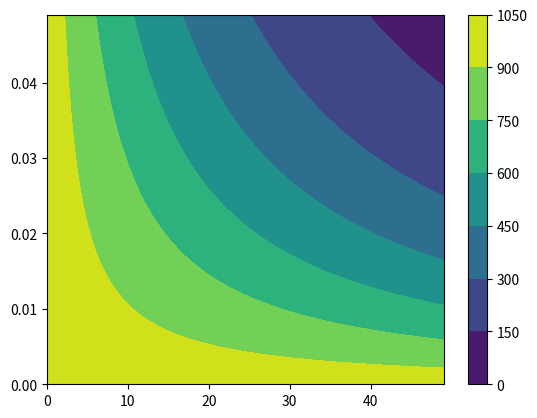

This chart was generated by the following Python code:
#!/usr/bin/env python

""" 

Generates a Smooth Gradient of Inflation/Interest Rates over a given range of percentages (Interest rate parameters input in percentages)

Calculates their decay with a given (Time) parameter and generates a Grid, Each column representing the time decay of a given parameter (Cash), with each row going further into the Decay i.e. Further into the Time Axis.

VGrid(Cash, Time, StartRate, EndRate, SepRate)

    Cash - Cash amount to calculate inflation for
    Time - Amount of Time Periods
    
    TAKEN AS PERCENTAGE IN DECIMAL - 1% = 1, 10% = 10
    ---------------------
    StartRate - The Starting column of Interest Rates
    EndRate - The ending column of Interest Rates
    SepRate - The seperation between generated rates


"""

import numpy as np
import matplotlib.pyplot as plt

def Vdecay(Rate, Time, Cashflow): #Function for discounting Cash to present value for the flow of Time due to inflation rates
    return Cashflow / ((1 + Rate)**Time)

def RateFunc(StartRate, EndRate, SepRate): #Sets up interest rate matrix
    Rate = np.arange(StartRate/100, EndRate/100, SepRate/100) #I wanna use arange for the rates because i want to make a step/gradient for the rates

    return Rate
    
def TimeFunc(Time): #Sets up time matrix
    Time = np.arange(0, Time, 1) 
    return Time    

#might aswell use it for Time too

#I wanna be able to create a grid, and have it compute Vdecay for each element with corresponding rate and time, i want it to be functional for all times and rates
#Last time it was forced to be Square limiting usability

#Should remove np.tile if we are doing it element wise 

def VGrid(Cash, Time, StartRate, EndRate, SepRate):

    Rate = RateFunc(StartRate, EndRate, SepRate) #Uses functions from earlier
    Time = TimeFunc(Time)

    Timek, Ratek = np.meshgrid(Time, Rate, indexing="ij") #Function Broadcasting using meshgrid
    
    VGrid = Vdecay(Ratek, Timek, Cash) #VGrid for all combinations

    Imaging = plt.contourf(Timek, Ratek, VGrid) #Images and shows basic contours of the inflation rate scenarios
    plt.colorbar()
    plt.show()
    
    return VGrid

VGrid(1000, 50, 0, 5, 0.1) #Can delete later just placeholder values

print(VGrid)


if  __name__ == "__main__":
    print()    
